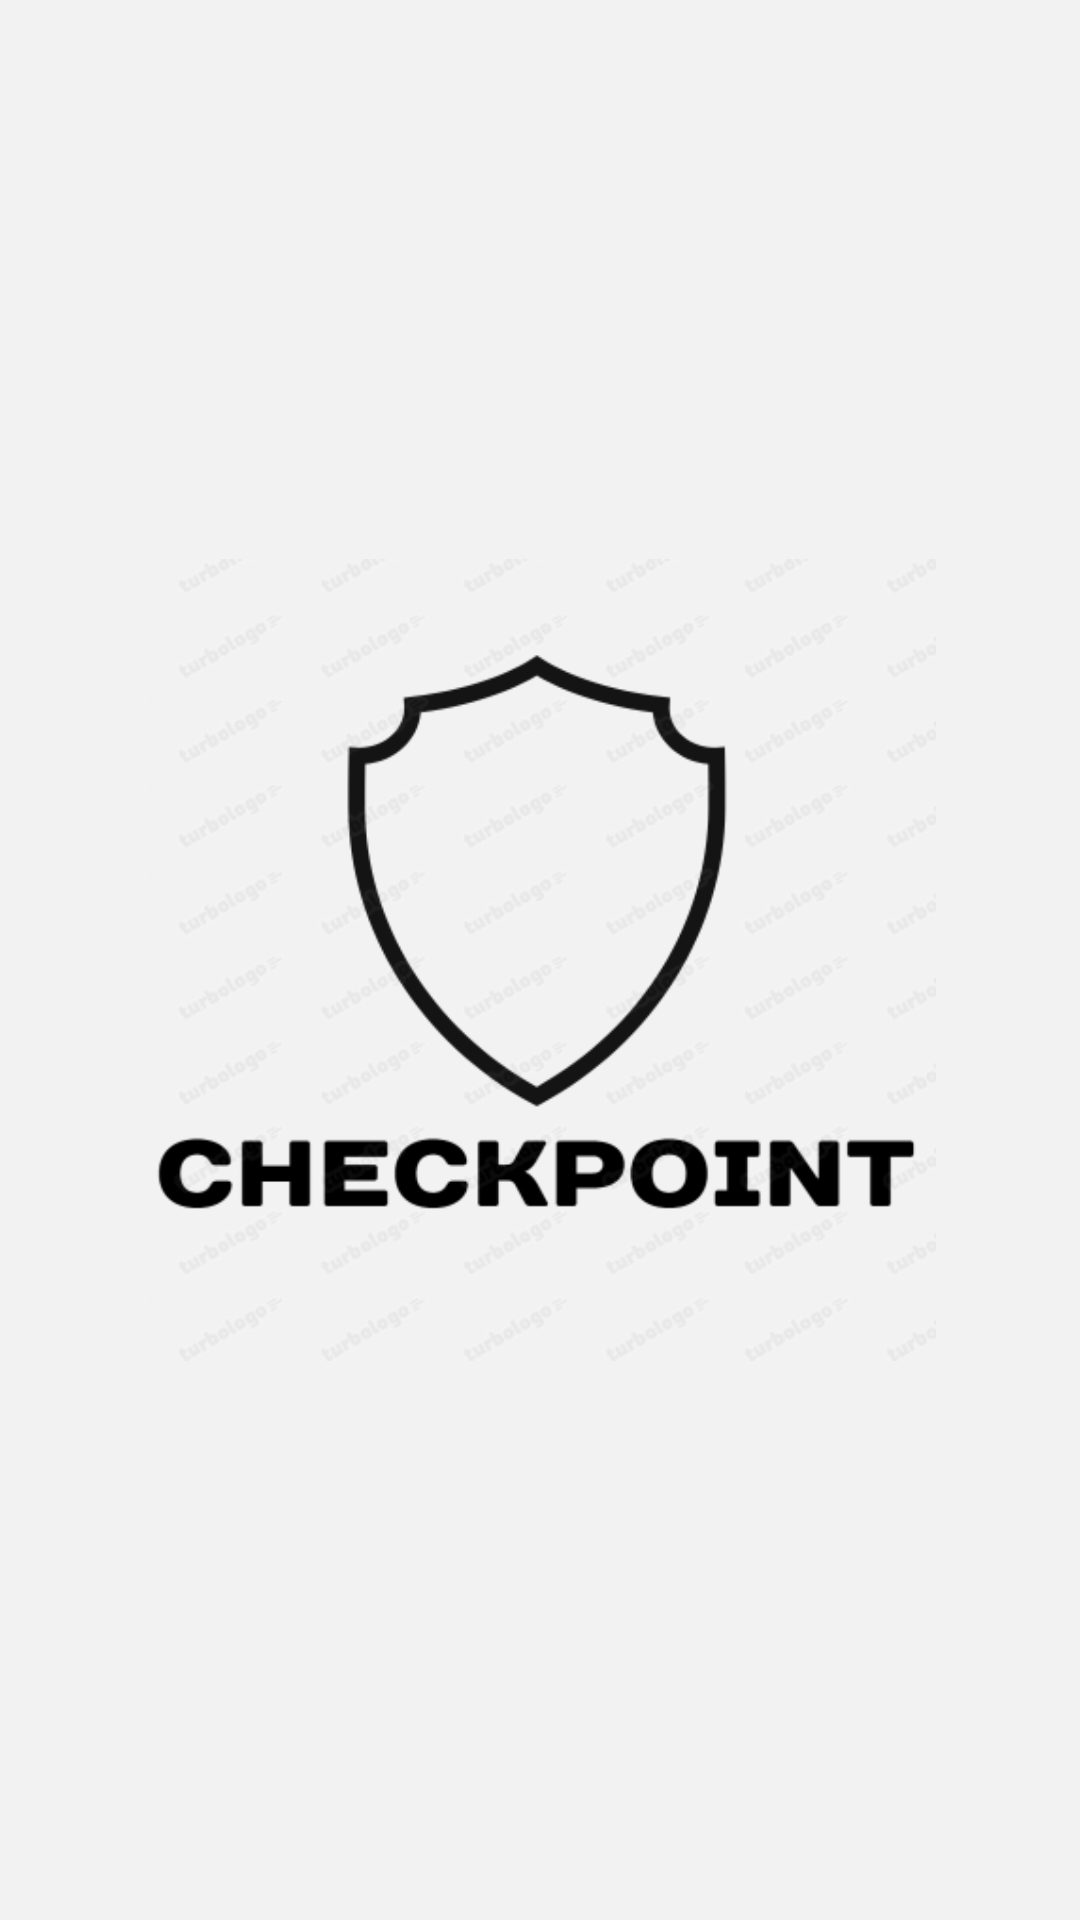

Layout XML and referenced resources for this Android screen:
<!-- AndroidManifest.xml: application theme Theme.Welcome -->
<!-- res/layout/activity_splash.xml -->
<?xml version="1.0" encoding="utf-8"?>
<androidx.constraintlayout.widget.ConstraintLayout xmlns:android="http://schemas.android.com/apk/res/android"
    xmlns:app="http://schemas.android.com/apk/res-auto"
    xmlns:tools="http://schemas.android.com/tools"
    android:layout_width="match_parent"
    android:layout_height="match_parent"
    android:background="@color/grey_logo"
    tools:context=".ui.SplashActivity">

    <ImageView
        android:id="@+id/imageView"
        android:layout_width="264dp"
        android:layout_height="318dp"
        app:layout_constraintBottom_toBottomOf="parent"
        app:layout_constraintEnd_toEndOf="parent"
        app:layout_constraintStart_toStartOf="parent"
        app:layout_constraintTop_toTopOf="parent"
        app:srcCompat="@drawable/icon_logo" />
</androidx.constraintlayout.widget.ConstraintLayout>
<!-- resources referenced by this layout -->
<resources>
  <color name="grey_logo">#f2f2f2</color>
  <!-- drawable icon_logo: png bitmap (drawable, 45851 bytes) -->
  <style name="Theme.Welcome" parent="Theme.MaterialComponents.DayNight.NoActionBar">
          
          <item name="colorPrimary">@color/blue</item>
          <item name="colorPrimaryVariant">@color/purple_700</item>
          <item name="colorOnPrimary">@color/white</item>
          
          <item name="colorSecondary">@color/teal_200</item>
          <item name="colorSecondaryVariant">@color/teal_700</item>
          <item name="colorOnSecondary">@color/black</item>
          
          <item name="android:statusBarColor">@color/grey_logo</item>
          <item name="colorPrimaryDark">@color/black</item>
          <item name="android:windowLightStatusBar">true</item>
          
      </style>
  <color name="blue">#018ABE</color>
  <color name="purple_700">#FF3700B3</color>
  <color name="white">#FFFFFFFF</color>
  <color name="teal_200">#FF03DAC5</color>
  <color name="teal_700">#FF018786</color>
  <color name="black">#FF000000</color>
</resources>
